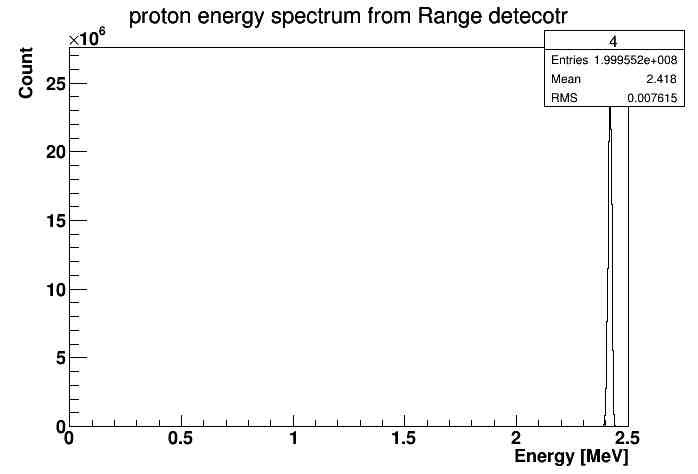

The data file committed next to this chart (first rows):
Energy [MeV], Counts
0, 0
0.0025, 0
0.005, 0
0.0075, 0
0.01, 0
0.0125, 0
0.015, 0
0.0175, 0
0.02, 0
0.0225, 0
0.025, 0
0.0275, 0
0.03, 0
0.0325, 0
0.035, 0
0.0375, 0
0.04, 0
0.0425, 0
0.045, 0
0.0475, 0
0.05, 0
0.0525, 0
0.055, 0
0.0575, 0
0.06, 0
0.0625, 0
0.065, 0
0.0675, 0
0.07, 0
0.0725, 0
0.075, 0
0.0775, 0
0.08, 0
0.0825, 0
0.085, 0
0.0875, 0
0.09, 0
0.0925, 0
0.095, 0
0.0975, 0
0.1, 0
0.1025, 0
0.105, 0
0.1075, 0
0.11, 0
0.1125, 0
0.115, 0
0.1175, 0
0.12, 0
0.1225, 0
0.125, 0
0.1275, 0
0.13, 0
0.1325, 0
0.135, 0
0.1375, 0
0.14, 0
0.1425, 0
0.145, 0
0.1475, 0
... 940 more rows
